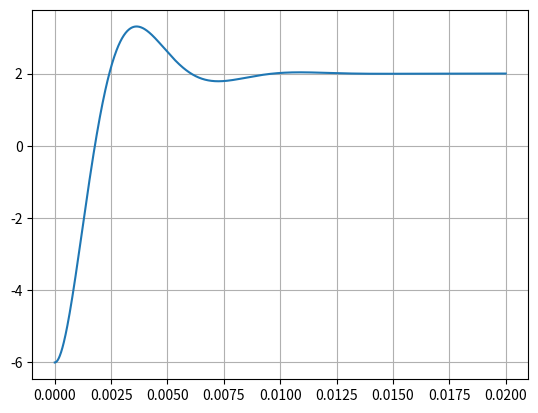

Source code (Python):
import matplotlib.pyplot as plt
import numpy as np

def f1(t):
    return np.exp(-500*t)*(-8*np.cos(866*t)-4.62*np.sin(866*t))+2

x=np.linspace(0,0.02,1000)
y1=f1(x)
# def f2(t):
#     return 6*(2*t-1)*np.exp(-2*t)
# y2=f2(x)
plt.plot(x,y1)
# plt.plot(x,y2)
plt.grid(True)
plt.show()  